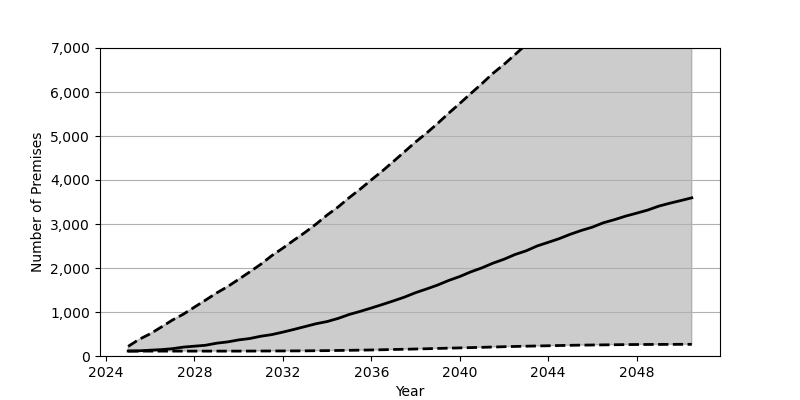

The data file committed next to this chart (first rows):
Date, Low, Base, High
2025-01, 111.0, 113.0, 219.0
2025-07, 111.0, 118.0, 378.0
2026-01, 111.0, 132.0, 505.0
2026-07, 111.0, 145.0, 657.0
2027-01, 111.0, 166.0, 816.0
2027-07, 111.0, 202.0, 950.0
2028-01, 111.0, 223.0, 1111
2028-07, 111.0, 244.0, 1269
2029-01, 111.0, 291.0, 1433
2029-07, 111.0, 320.0, 1576
2030-01, 111.0, 366.0, 1743
2030-07, 112.0, 397.0, 1910
2031-01, 113.0, 449.0, 2085
2031-07, 114.0, 486.0, 2280
2032-01, 115.0, 543.0, 2452
2032-07, 116.0, 604.0, 2632
2033-01, 117.0, 669.0, 2809
2033-07, 120.0, 733.0, 2996
2034-01, 122.0, 783.0, 3204
2034-07, 126.0, 854.0, 3386
2035-01, 129.0, 944.0, 3599
2035-07, 133.0, 1014, 3792
2036-01, 137.0, 1091, 4003
2036-07, 142.0, 1170, 4204
2037-01, 148.0, 1253, 4422
2037-07, 153.0, 1338, 4641
2038-01, 159.0, 1439, 4864
2038-07, 165.0, 1523, 5065
2039-01, 172.0, 1613, 5286
2039-07, 178.0, 1716, 5516
2040-01, 184.0, 1806, 5739
2040-07, 191.0, 1912, 5965
2041-01, 197.0, 2003, 6190
2041-07, 204.0, 2109, 6422
2042-01, 211.0, 2199, 6627
2042-07, 217.0, 2306, 6849
2043-01, 223.0, 2390, 7077
2043-07, 228.0, 2500, 7301
2044-01, 233.0, 2583, 7523
2044-07, 238.0, 2667, 7746
2045-01, 243.0, 2767, 7963
2045-07, 247.0, 2853, 8167
2046-01, 250.0, 2929, 8383
2046-07, 253.0, 3028, 8600
2047-01, 256.0, 3099, 8810
2047-07, 259.0, 3178, 9004
2048-01, 261.0, 3246, 9213
2048-07, 262.0, 3316, 9399
2049-01, 263.0, 3406, 9603
2049-07, 264.0, 3472, 9789
2050-01, 265.0, 3533, 9991
2050-07, 265.0, 3595, 10167
